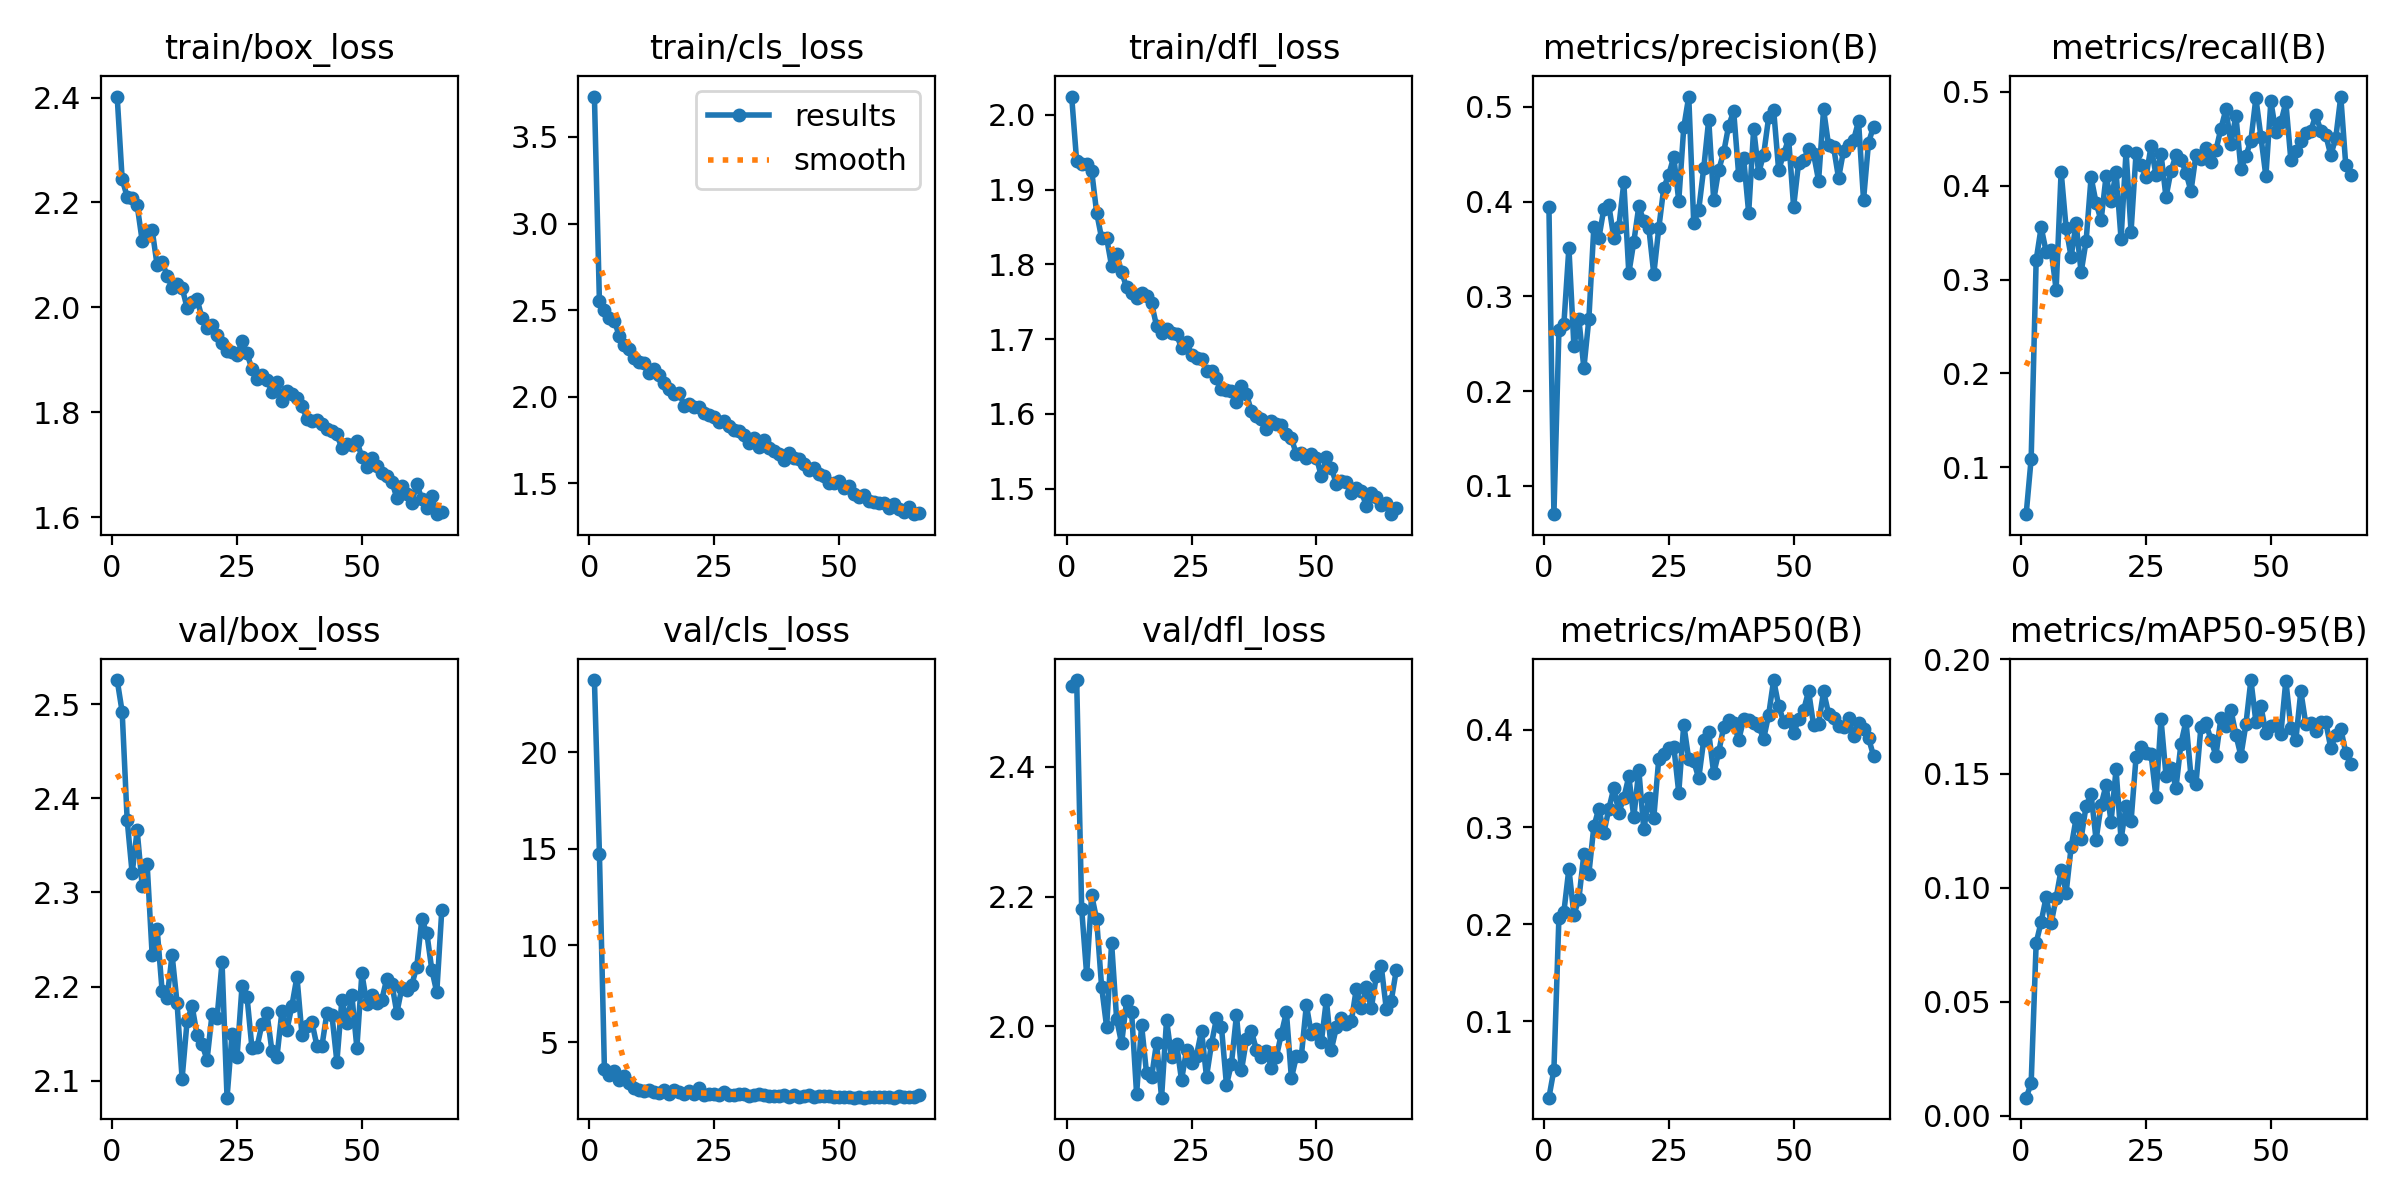

The file beside this chart, header and first rows:
epoch, time, train/box_loss, train/cls_loss, train/dfl_loss, metrics/precision(B), metrics/recall(B), metrics/mAP50(B), metrics/mAP50-95(B), val/box_loss, val/cls_loss, val/dfl_loss, lr/pg0, lr/pg1, lr/pg2
1, 129.2, 2.402, 3.733, 2.025, 0.3949, 0.05002, 0.02154, 0.00789, 2.525, 23.72, 2.524, 0.0005022, 0.0005022, 0.06753
2, 186.2, 2.244, 2.551, 1.938, 0.07026, 0.1092, 0.05034, 0.01421, 2.492, 14.74, 2.533, 0.001003, 0.001003, 0.0347
3, 245, 2.211, 2.503, 1.934, 0.2641, 0.3207, 0.2068, 0.07568, 2.377, 3.62, 2.181, 0.001498, 0.001498, 0.001856
4, 303.3, 2.209, 2.453, 1.935, 0.2714, 0.3557, 0.2128, 0.085, 2.32, 3.294, 2.08, 0.001493, 0.001493, 0.001493
5, 361.1, 2.195, 2.437, 1.925, 0.3514, 0.3298, 0.2572, 0.09587, 2.366, 3.52, 2.202, 0.001483, 0.001483, 0.001483
6, 420.2, 2.127, 2.35, 1.869, 0.2482, 0.3315, 0.2098, 0.08428, 2.307, 3.055, 2.165, 0.001473, 0.001473, 0.001473
7, 478.4, 2.146, 2.298, 1.835, 0.2759, 0.2893, 0.2261, 0.0955, 2.33, 3.26, 2.061, 0.001463, 0.001463, 0.001463
8, 536.3, 2.148, 2.277, 1.835, 0.2245, 0.4151, 0.2724, 0.1079, 2.234, 2.879, 1.999, 0.001453, 0.001453, 0.001453
9, 594.5, 2.08, 2.226, 1.798, 0.2764, 0.3545, 0.252, 0.09774, 2.261, 2.611, 2.128, 0.001443, 0.001443, 0.001443
10, 651.8, 2.087, 2.2, 1.814, 0.3738, 0.3244, 0.3007, 0.1177, 2.195, 2.537, 2.012, 0.001433, 0.001433, 0.001433
11, 709.9, 2.06, 2.197, 1.79, 0.3617, 0.3598, 0.319, 0.1303, 2.188, 2.48, 1.974, 0.001423, 0.001423, 0.001423
12, 766.5, 2.038, 2.139, 1.77, 0.3926, 0.3076, 0.294, 0.1215, 2.233, 2.523, 2.039, 0.001413, 0.001413, 0.001413
13, 825.1, 2.044, 2.161, 1.762, 0.396, 0.341, 0.3187, 0.1358, 2.182, 2.451, 2.023, 0.001403, 0.001403, 0.001403
14, 883.2, 2.038, 2.127, 1.755, 0.3618, 0.409, 0.3403, 0.1409, 2.102, 2.367, 1.896, 0.001393, 0.001393, 0.001393
15, 940.7, 1.999, 2.082, 1.761, 0.3735, 0.3817, 0.3149, 0.1209, 2.163, 2.534, 2.002, 0.001383, 0.001383, 0.001383
16, 1001, 2.01, 2.047, 1.758, 0.4203, 0.363, 0.3301, 0.1362, 2.179, 2.338, 1.928, 0.001373, 0.001373, 0.001373
17, 1060, 2.016, 2.018, 1.748, 0.3246, 0.4102, 0.352, 0.1449, 2.149, 2.518, 1.922, 0.001363, 0.001363, 0.001363
18, 1118, 1.979, 2.022, 1.718, 0.3577, 0.3839, 0.3101, 0.1289, 2.139, 2.407, 1.975, 0.001353, 0.001353, 0.001353
19, 1180, 1.961, 1.948, 1.708, 0.3951, 0.4146, 0.3588, 0.1518, 2.122, 2.34, 1.89, 0.001343, 0.001343, 0.001343
20, 1239, 1.967, 1.961, 1.714, 0.3795, 0.3434, 0.2976, 0.1211, 2.171, 2.484, 2.01, 0.001333, 0.001333, 0.001333
21, 1300, 1.948, 1.943, 1.709, 0.3726, 0.4365, 0.3298, 0.1358, 2.167, 2.3, 1.952, 0.001323, 0.001323, 0.001323
22, 1360, 1.933, 1.939, 1.707, 0.3237, 0.3509, 0.3097, 0.129, 2.226, 2.637, 1.974, 0.001313, 0.001313, 0.001313
23, 1420, 1.916, 1.906, 1.688, 0.3721, 0.4345, 0.3704, 0.1571, 2.082, 2.253, 1.917, 0.001303, 0.001303, 0.001303
24, 1480, 1.915, 1.893, 1.697, 0.4146, 0.4224, 0.3749, 0.1616, 2.149, 2.317, 1.964, 0.001293, 0.001293, 0.001293
25, 1540, 1.909, 1.884, 1.679, 0.4287, 0.4098, 0.3813, 0.1592, 2.125, 2.333, 1.944, 0.001283, 0.001283, 0.001283
26, 1599, 1.936, 1.855, 1.674, 0.4473, 0.4418, 0.3829, 0.1586, 2.2, 2.287, 1.955, 0.001273, 0.001273, 0.001273
27, 1658, 1.913, 1.86, 1.674, 0.401, 0.4114, 0.3354, 0.1396, 2.189, 2.418, 1.994, 0.001263, 0.001263, 0.001263
28, 1718, 1.882, 1.832, 1.657, 0.4784, 0.4339, 0.4055, 0.1738, 2.134, 2.251, 1.923, 0.001253, 0.001253, 0.001253
29, 1778, 1.864, 1.806, 1.657, 0.511, 0.3877, 0.3698, 0.1491, 2.136, 2.262, 1.973, 0.001243, 0.001243, 0.001243
30, 1841, 1.871, 1.806, 1.648, 0.3773, 0.4159, 0.3677, 0.1524, 2.16, 2.32, 2.013, 0.001233, 0.001233, 0.001233
31, 1901, 1.863, 1.781, 1.634, 0.3917, 0.4325, 0.3502, 0.1438, 2.171, 2.328, 1.999, 0.001223, 0.001223, 0.001223
32, 1963, 1.839, 1.731, 1.631, 0.4354, 0.4279, 0.3895, 0.1632, 2.131, 2.202, 1.91, 0.001213, 0.001213, 0.001213
33, 2023, 1.859, 1.763, 1.63, 0.4867, 0.4139, 0.3974, 0.1729, 2.126, 2.278, 1.943, 0.001203, 0.001203, 0.001203
34, 2085, 1.823, 1.713, 1.616, 0.4014, 0.3942, 0.3551, 0.1488, 2.174, 2.324, 2.017, 0.001193, 0.001193, 0.001193
35, 2145, 1.841, 1.753, 1.637, 0.4335, 0.433, 0.3771, 0.1454, 2.154, 2.275, 1.932, 0.001183, 0.001183, 0.001183
36, 2205, 1.834, 1.704, 1.626, 0.4522, 0.4285, 0.4032, 0.1705, 2.18, 2.224, 1.98, 0.001173, 0.001173, 0.001173
37, 2266, 1.828, 1.685, 1.603, 0.4804, 0.4399, 0.4101, 0.1721, 2.21, 2.239, 1.993, 0.001163, 0.001163, 0.001163
38, 2327, 1.812, 1.67, 1.598, 0.4954, 0.4248, 0.4072, 0.1648, 2.149, 2.198, 1.964, 0.001153, 0.001153, 0.001153
39, 2388, 1.788, 1.635, 1.593, 0.428, 0.4378, 0.3893, 0.1579, 2.158, 2.275, 1.953, 0.001143, 0.001143, 0.001143
40, 2448, 1.784, 1.678, 1.58, 0.4457, 0.4609, 0.4112, 0.1743, 2.162, 2.193, 1.963, 0.001133, 0.001133, 0.001133
41, 2509, 1.786, 1.645, 1.59, 0.3882, 0.4812, 0.4096, 0.1708, 2.137, 2.266, 1.937, 0.001123, 0.001123, 0.001123
42, 2569, 1.779, 1.643, 1.587, 0.4772, 0.4447, 0.4073, 0.1779, 2.137, 2.194, 1.954, 0.001113, 0.001113, 0.001113
43, 2631, 1.768, 1.614, 1.585, 0.4304, 0.4748, 0.404, 0.1669, 2.172, 2.213, 1.989, 0.001103, 0.001103, 0.001103
44, 2690, 1.765, 1.581, 1.573, 0.4497, 0.4177, 0.3908, 0.1578, 2.17, 2.254, 2.022, 0.001093, 0.001093, 0.001093
45, 2751, 1.758, 1.592, 1.567, 0.4891, 0.4318, 0.4154, 0.1715, 2.12, 2.146, 1.92, 0.001083, 0.001083, 0.001083
46, 2812, 1.732, 1.553, 1.546, 0.497, 0.4481, 0.4512, 0.191, 2.186, 2.195, 1.954, 0.001073, 0.001073, 0.001073
47, 2871, 1.74, 1.544, 1.548, 0.4335, 0.4933, 0.4249, 0.1727, 2.161, 2.217, 1.955, 0.001063, 0.001063, 0.001063
48, 2932, 1.739, 1.503, 1.541, 0.4503, 0.4523, 0.4083, 0.1795, 2.191, 2.198, 2.033, 0.001053, 0.001053, 0.001053
49, 2991, 1.746, 1.506, 1.546, 0.4664, 0.4101, 0.4106, 0.1678, 2.135, 2.185, 1.988, 0.001043, 0.001043, 0.001043
50, 3052, 1.715, 1.512, 1.542, 0.3947, 0.4898, 0.3965, 0.1706, 2.214, 2.186, 1.996, 0.001033, 0.001033, 0.001033
51, 3110, 1.696, 1.473, 1.517, 0.4412, 0.4572, 0.4108, 0.1714, 2.181, 2.179, 1.976, 0.001023, 0.001023, 0.001023
52, 3171, 1.713, 1.488, 1.543, 0.4437, 0.4674, 0.4202, 0.1674, 2.191, 2.187, 2.041, 0.001013, 0.001013, 0.001013
53, 3231, 1.698, 1.441, 1.528, 0.4557, 0.4888, 0.4399, 0.1908, 2.182, 2.134, 1.965, 0.001003, 0.001003, 0.001003
54, 3291, 1.685, 1.419, 1.506, 0.4505, 0.4276, 0.4046, 0.1701, 2.186, 2.193, 1.998, 0.0009933, 0.0009933, 0.0009933
55, 3353, 1.68, 1.433, 1.51, 0.4223, 0.437, 0.4061, 0.1647, 2.208, 2.143, 2.013, 0.0009833, 0.0009833, 0.0009833
56, 3413, 1.668, 1.399, 1.509, 0.4974, 0.4477, 0.4395, 0.1861, 2.203, 2.178, 2.003, 0.0009733, 0.0009733, 0.0009733
57, 3473, 1.638, 1.394, 1.494, 0.4596, 0.456, 0.4167, 0.1716, 2.172, 2.182, 2.008, 0.0009633, 0.0009633, 0.0009633
58, 3533, 1.661, 1.386, 1.501, 0.4578, 0.4584, 0.4125, 0.1721, 2.198, 2.144, 2.058, 0.0009533, 0.0009533, 0.0009533
59, 3590, 1.645, 1.388, 1.496, 0.4249, 0.4755, 0.4037, 0.1685, 2.196, 2.18, 2.029, 0.0009433, 0.0009433, 0.0009433
60, 3651, 1.627, 1.361, 1.477, 0.454, 0.4586, 0.403, 0.1724, 2.202, 2.17, 2.06, 0.0009333, 0.0009333, 0.0009333
... 6 more rows
